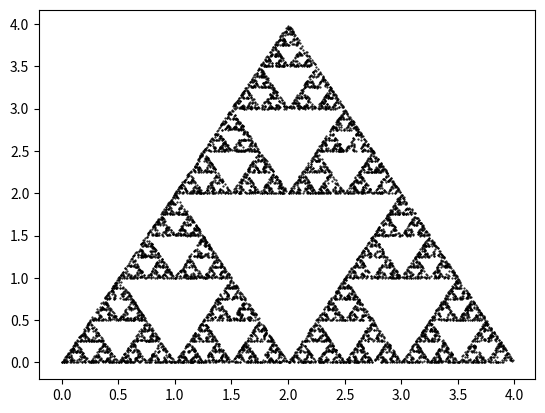

This chart was generated by the following Python code:
import numpy as np
import matplotlib.pyplot as plt

N = 10000

sx = np.zeros(N)
sy = np.zeros(N)

for i in range(1, N):
  k = np.random.randint(1, 4)
  sx[i] = sx[i - 1] / 2 + k - 1
  sy[i] = sy[i - 1] / 2
  if k == 2:
    sy[i] += 2

plt.plot(sx, sy, 'k.', markersize=1)
plt.show()
